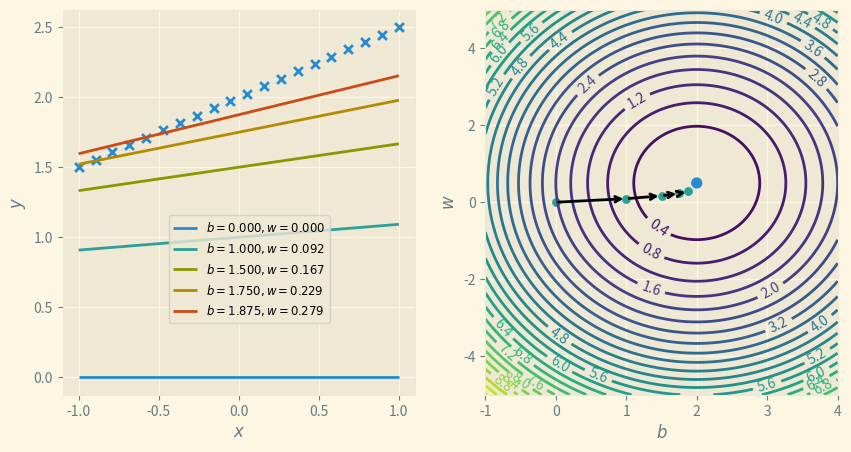

Write Python code to recreate this figure.
import matplotlib.pyplot as plt
import numpy as np

m = 20
b_true, w_true = 2, 0.5
x = np.linspace(-1, 1, m)
y = b_true + w_true * x


def cost_func(b, w):
    b = np.atleast_3d(np.asarray(b))
    w = np.atleast_3d(np.asarray(w))
    return np.average((y-hypothesis(x, b, w))**2, axis=2)/2


def hypothesis(x, b, w):
    return b + w * x


with plt.style.context('Solarize_Light2'):
    fig, ax = plt.subplots(nrows=1, ncols=2, figsize=(10, 5))
    ax[0].scatter(x, y, marker='x', s=40)

    # First construct a grid of (b, w) parameter pairs and their corresponding cost function values.
    b_grid = np.linspace(-1, 4, 101)
    w_grid = np.linspace(-5, 5, 101)
    J_grid = cost_func(b_grid[np.newaxis, :, np.newaxis],
                       w_grid[:, np.newaxis, np.newaxis])

    # A labeled contour plot for the RHS cost function
    X, Y = np.meshgrid(b_grid, w_grid)
    contours = ax[1].contour(X, Y, J_grid, 30)
    ax[1].clabel(contours)
    # The target parameter values indicated on the cost function contour plot
    ax[1].scatter([b_true]*2, [w_true]*2, s=[50, 10])

    # Take N steps with learning rate alpha down the steepest gradient, starting at (b, w) = (0, 0).
    N = 5
    alpha = 0.5
    theta = [np.array((0, 0))]
    J = [cost_func(*theta[0])[0]]
    for j in range(N-1):
        last_theta = theta[-1]
        this_theta = np.empty((2,))
        this_theta[0] = last_theta[0] - alpha / m * np.sum((hypothesis(x, *last_theta) - y))
        this_theta[1] = last_theta[1] - alpha / m * np.sum((hypothesis(x, *last_theta) - y) * x)
        theta.append(this_theta)
        J.append(cost_func(*this_theta))

    # Annotate the cost function plot with coloured points indicating the
    # parameters chosen and red arrows indicating the steps down the gradient.
    # Also plot the fit function on the LHS data plot in a matching colour.
    # colors = ['#dc322f', '#859900', '#268bd2', '#d33682', '#cb4b16']
    ax[0].plot(x, hypothesis(x, *theta[0]), lw=2, label=r'$b = {:.3f}, w = {:.3f}$'.format(*theta[0]))
    for j in range(1, N):
        ax[1].annotate('', xy=theta[j], xytext=theta[j-1],
                       arrowprops={'arrowstyle': '->', 'lw': 2},
                       va='center', ha='center')
        ax[0].plot(x, hypothesis(x, *theta[j]), lw=2,
                   label=r'$b = {:.3f}, w = {:.3f}$'.format(*theta[j]))
    ax[1].scatter(*zip(*theta), s=40, lw=0)

    # Labels, titles and a legend.
    ax[1].set_xlabel(r'$b$')
    ax[1].set_ylabel(r'$w$')
    # ax[1].set_title('Cost function')
    ax[0].set_xlabel(r'$x$')
    ax[0].set_ylabel(r'$y$')
    # ax[0].set_title('Data and fit')
    axbox = ax[0].get_position()
    # Position the legend by hand so that it doesn't cover up any of the lines.
    ax[0].legend(loc=(axbox.x0+0.5*axbox.width, axbox.y0+0.1*axbox.height), fontsize='small')

plt.savefig('gradient-descent.svg', transparent=True)
plt.show()
